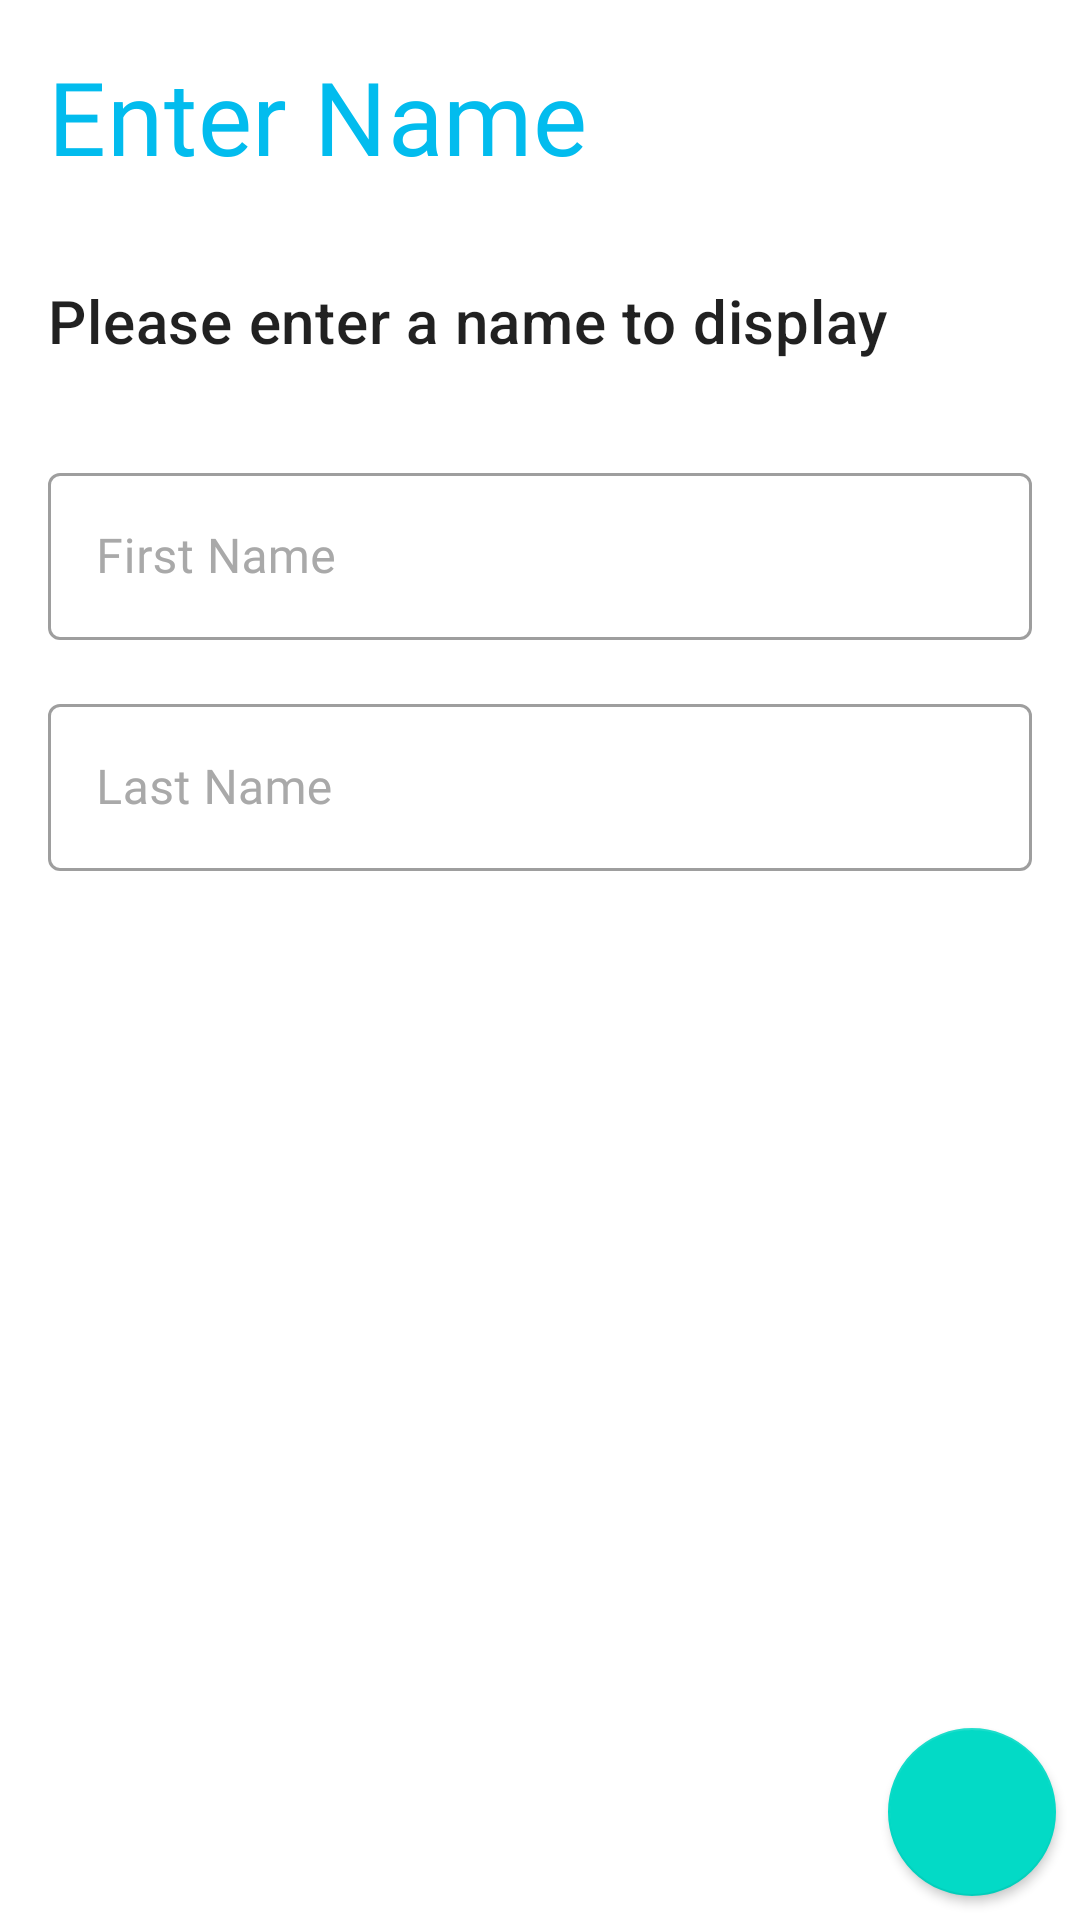

Android layout source for this screen:
<!-- AndroidManifest.xml: application theme AppTheme -->
<!-- res/layout/fragment_name_frg.xml -->
<?xml version="1.0" encoding="utf-8"?>
<FrameLayout xmlns:android="http://schemas.android.com/apk/res/android"
    xmlns:tools="http://schemas.android.com/tools"
    android:layout_width="match_parent"
    android:layout_height="match_parent"
    xmlns:app="http://schemas.android.com/apk/res-auto"
    tools:context=".user.Profile_Frags.NameFrg">


    <RelativeLayout
        android:layout_width="match_parent"
        android:layout_height="match_parent">
        <com.google.android.material.progressindicator.LinearProgressIndicator
            android:id="@+id/nameProgress"
            android:layout_width="match_parent"
            android:layout_height="wrap_content"
            android:indeterminate="true"
            app:trackColor="@color/white"
            android:layout_alignTop="@+id/page1"/>


        <LinearLayout
            android:id="@+id/page1"
            android:layout_width="match_parent"
            android:layout_height="match_parent"
            android:orientation="vertical">

            <TextView
                android:textAppearance="@style/TextAppearance.MaterialComponents.Headline4"
                android:padding="8dp"
                android:layout_margin="8dp"
                android:layout_width="wrap_content"
                android:layout_height="wrap_content"
                android:fontFamily="@font/mons_reg"
                android:text="@string/enter_name"
                android:textColor="@color/colorPrimary" />
            <TextView
                android:layout_width="match_parent"
                android:layout_height="wrap_content"
                android:layout_margin="8dp"
                android:padding="8dp"
                android:text="@string/name_detail"
                android:textAppearance="@style/TextAppearance.MaterialComponents.Headline6"
                />

            <com.google.android.material.textfield.TextInputLayout
                android:id="@+id/til_first_name"
                style="@style/Widget.MaterialComponents.TextInputLayout.OutlinedBox"
                android:layout_width="match_parent"
                android:layout_height="wrap_content"
                android:hint="@string/f_name"
                android:padding="8dp"
                android:layout_marginTop="8dp"
                android:layout_marginStart="8dp"
                android:layout_marginEnd="8dp"
                android:layout_gravity="center"
                android:textColorHint="@color/gray"
                app:errorEnabled="false">
                <com.google.android.material.textfield.TextInputEditText
                    android:id="@+id/first_name"
                    android:layout_width="match_parent"
                    android:layout_height="wrap_content"
                    android:textColor="@color/black"
                    android:fontFamily="@font/rubik_regular"
                    />

            </com.google.android.material.textfield.TextInputLayout>

            <com.google.android.material.textfield.TextInputLayout
                android:id="@+id/til_last_name"
                style="@style/Widget.MaterialComponents.TextInputLayout.OutlinedBox"
                android:layout_width="match_parent"
                android:layout_height="wrap_content"
                android:hint="@string/l_name"
                android:padding="8dp"
                android:layout_marginStart="8dp"
                android:layout_marginEnd="8dp"
                android:layout_gravity="center"
                android:textColorHint="@color/gray"
                app:errorEnabled="false">
                <com.google.android.material.textfield.TextInputEditText
                    android:id="@+id/last_name"
                    android:layout_width="match_parent"
                    android:layout_height="wrap_content"
                    android:textColor="@color/black"
                    android:fontFamily="@font/rubik_regular"
                    />

            </com.google.android.material.textfield.TextInputLayout>

        </LinearLayout>

        <com.google.android.material.floatingactionbutton.FloatingActionButton
            android:id="@+id/name_saver"
            style="@style/colored_custom_butt_transparent"
            android:layout_width="wrap_content"
            android:layout_height="wrap_content"
            android:src="@drawable/ic_baseline_chevron_right_24"
            app:tint="@color/white"
            android:layout_gravity="end|bottom"
            android:layout_margin="8dp"
            android:layout_alignBottom="@+id/page1"
            android:layout_alignEnd="@+id/page1"
            />
    </RelativeLayout>

</FrameLayout>
<!-- resources referenced by this layout -->
<resources>
  <color name="black">#000000</color>
  <color name="colorPrimary">#02bcee</color>
  <color name="gray">#A9A9A9</color>
  <color name="white">#FFFFFF</color>
  <string name="enter_name">Enter Name</string>
  <string name="f_name">First Name</string>
  <string name="l_name">Last Name</string>
  <string name="name_detail">Please enter a name to display</string>
  <style name="colored_custom_butt_transparent" parent="Widget.AppCompat.Button">
          <item name="android:textColor">@color/colorPrimary</item>
          <item name="android:background">@android:color/transparent</item>
      </style>
  <style name="AppTheme" parent="Theme.MaterialComponents.Light.DarkActionBar">
          
          <item name="colorPrimary">@color/colorPrimary</item>
          <item name="colorPrimaryDark">@color/colorPrimaryDark</item>
          <item name="colorAccent">@color/dark_grey</item>
          <item name="drawerArrowStyle">@style/DrawerIcon</item>
      </style>
  <color name="colorPrimaryDark">#0094bb</color>
  <color name="dark_grey">#36454F</color>
  <style name="DrawerIcon" parent="Widget.AppCompat.DrawerArrowToggle">
          <item name="color">@color/colorPrimary</item>
      </style>
</resources>
